Run: headless pygame with SDL's dummy video driver; simulated clock (each Clock.tick advances the game by its frame time, no real sleeping); random seed 0; keys injected as events and as key.get_pressed() state; no mouse input.
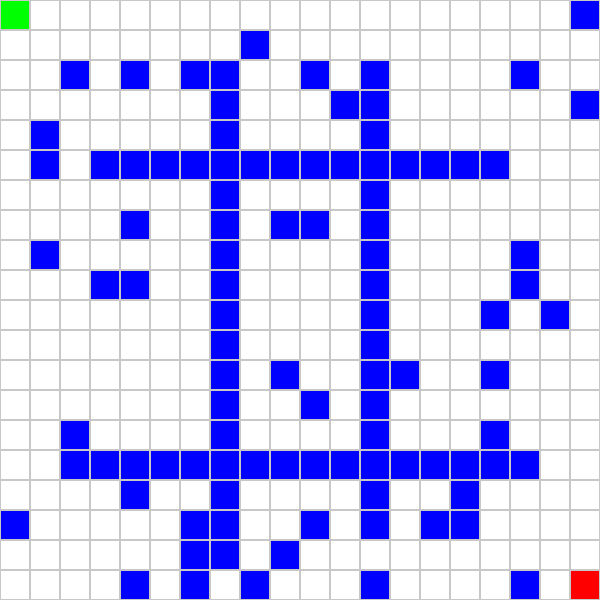
Frame 1 of 4 · flips 1–60 · no input
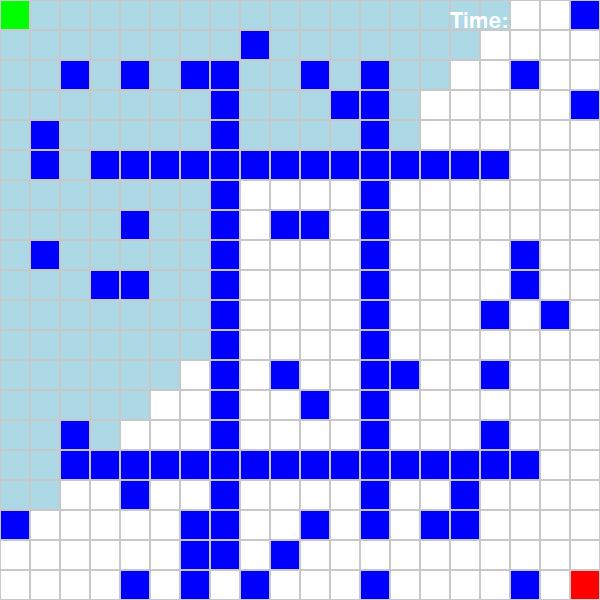
Frame 2 of 4 · flips 61–180 · tapped SPACE, RETURN · held RIGHT (→), D
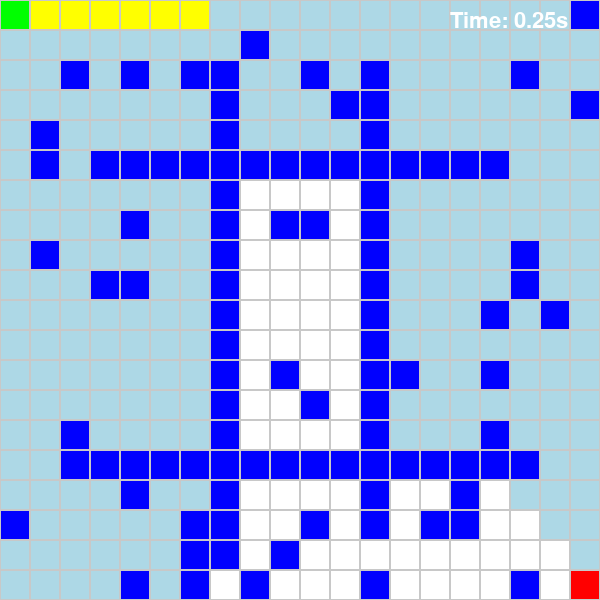
Frame 3 of 4 · flips 181–300 · held DOWN (↓), S
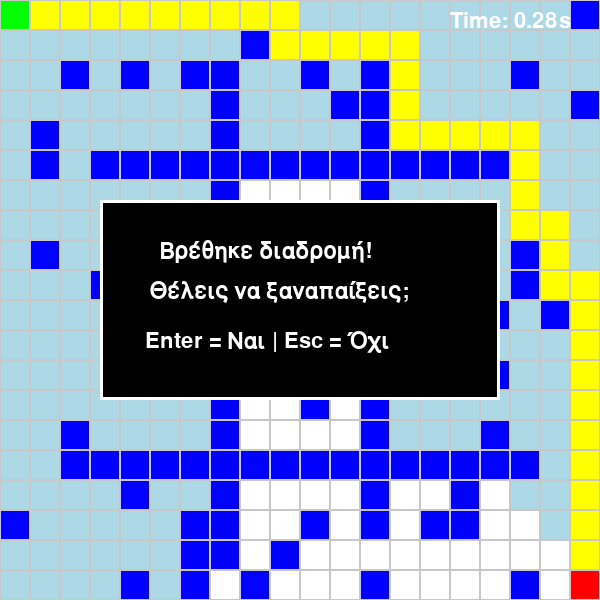
Frame 4 of 4 · flips 301–420 · held LEFT (←), A, UP (↑), W

The pygame program that drew these frames:

import pygame
from collections import deque
import random
import time

# Colors
WHITE = (255,255,255)
BLACK = (0,0,0)
GREY = (200,200,200)
GREEN = (0,255,0)
RED = (255,0,0)
BLUE = (0,0,255)
YELLOW = (255,255,0)
LIGHT_BLUE = (173,216,230)

# Grid settings
WIDTH, HEIGHT = 600, 600
ROWS, COLS = 20, 20
CELL_SIZE = WIDTH // COLS

pygame.init()
screen = pygame.display.set_mode((WIDTH, HEIGHT))
pygame.display.set_caption("BFS Animation with Timer")
font = pygame.font.SysFont(None, 32)

# Create grid
def create_grid():
    grid = [['empty' for _ in range(COLS)] for _ in range(ROWS)]
    start = (0,0)
    goal = (ROWS-1, COLS-1)
    grid[start[0]][start[1]] = 'start'
    grid[goal[0]][goal[1]] = 'goal'

    # Static walls
    for i in range(3,17):
        grid[5][i] = 'wall'
        grid[15][i] = 'wall'
    for i in range(2,18):
        grid[i][7] = 'wall'
        grid[i][12] = 'wall'

    # Random walls
    for _ in range(50):
        r = random.randint(0,ROWS-1)
        c = random.randint(0,COLS-1)
        if (r,c) not in [start, goal]:
            grid[r][c] = 'wall'

    return grid, start, goal

grid_data, start_pos, goal_pos = create_grid()

# Draw grid
def draw_grid():
    for r in range(ROWS):
        for c in range(COLS):
            rect = pygame.Rect(c*CELL_SIZE,r*CELL_SIZE,CELL_SIZE,CELL_SIZE)
            cell = grid_data[r][c]
            color = WHITE
            if cell=='start': color = GREEN
            elif cell=='goal': color = RED
            elif cell=='wall': color = BLUE
            elif cell=='visited': color = LIGHT_BLUE
            elif cell=='path': color = YELLOW
            pygame.draw.rect(screen,color,rect)
            pygame.draw.rect(screen,GREY,rect,1)

# Popup
def show_popup():
    popup_rect = pygame.Rect(100,200,400,200)
    while True:
        pygame.draw.rect(screen,BLACK,popup_rect)
        pygame.draw.rect(screen,WHITE,popup_rect,3)
        line1 = font.render("Βρέθηκε διαδρομή!",True,WHITE)
        line2 = font.render("Θέλεις να ξαναπαίξεις;",True,WHITE)
        line3 = font.render("Enter = Ναι | Esc = Όχι",True,WHITE)
        screen.blit(line1,(popup_rect.x+60,popup_rect.y+40))
        screen.blit(line2,(popup_rect.x+50,popup_rect.y+80))
        screen.blit(line3,(popup_rect.x+45,popup_rect.y+130))
        pygame.display.flip()
        for event in pygame.event.get():
            if event.type==pygame.QUIT: pygame.quit(); exit()
            if event.type==pygame.KEYDOWN:
                if event.key==pygame.K_RETURN: return True
                if event.key==pygame.K_ESCAPE: return False

# BFS generator
def bfs_generator(grid,start,goal):
    queue = deque([start])
    visited = set([start])
    came_from = {}
    while queue:
        r,c = queue.popleft()
        if (r,c)==goal:
            path=[]
            curr = goal
            while curr!=start:
                path.append(curr)
                curr = came_from[curr]
            path.reverse()
            for pr,pc in path:
                if grid[pr][pc] not in ('start','goal'):
                    grid[pr][pc]='path'
                    yield
            return True
        if grid[r][c] not in ('start','goal'):
            grid[r][c]='visited'
            yield
        for dr,dc in [(-1,0),(1,0),(0,-1),(0,1)]:
            nr,nc = r+dr,c+dc
            if 0<=nr<ROWS and 0<=nc<COLS:
                if (nr,nc) not in visited and grid[nr][nc] not in ('wall','visited'):
                    queue.append((nr,nc))
                    visited.add((nr,nc))
                    came_from[(nr,nc)] = (r,c)
    return False

# Main loop
running = True
bfs_gen = None
start_time = None
elapsed_time = 0

while running:
    for event in pygame.event.get():
        if event.type==pygame.QUIT: running=False
        elif event.type==pygame.KEYDOWN:
            if event.key==pygame.K_SPACE:
                bfs_gen = bfs_generator(grid_data,start_pos,goal_pos)
                start_time = time.time()
            elif event.key==pygame.K_r:
                grid_data, start_pos, goal_pos = create_grid()
                bfs_gen = None
                start_time = None
                elapsed_time = 0

    # BFS animation
    if bfs_gen is not None:
        try:
            next(bfs_gen)
            # Update timer live
            if start_time is not None:
                elapsed_time = time.time()-start_time
        except StopIteration:
            bfs_gen=None
            if start_time is not None:
                elapsed_time = time.time()-start_time
            # Show popup
            replay = show_popup()
            if replay:
                grid_data, start_pos, goal_pos = create_grid()
                bfs_gen = None
                start_time = None
                elapsed_time = 0
            else:
                pygame.quit()
                exit()

    # Draw
    screen.fill(BLACK)
    draw_grid()
    # Draw timer live
    if start_time is not None:
        time_text = font.render(f"Time: {elapsed_time:.2f}s",True,WHITE)
        screen.blit(time_text,(WIDTH-150,10))
    pygame.display.flip()
    pygame.time.delay(40)

pygame.quit()
